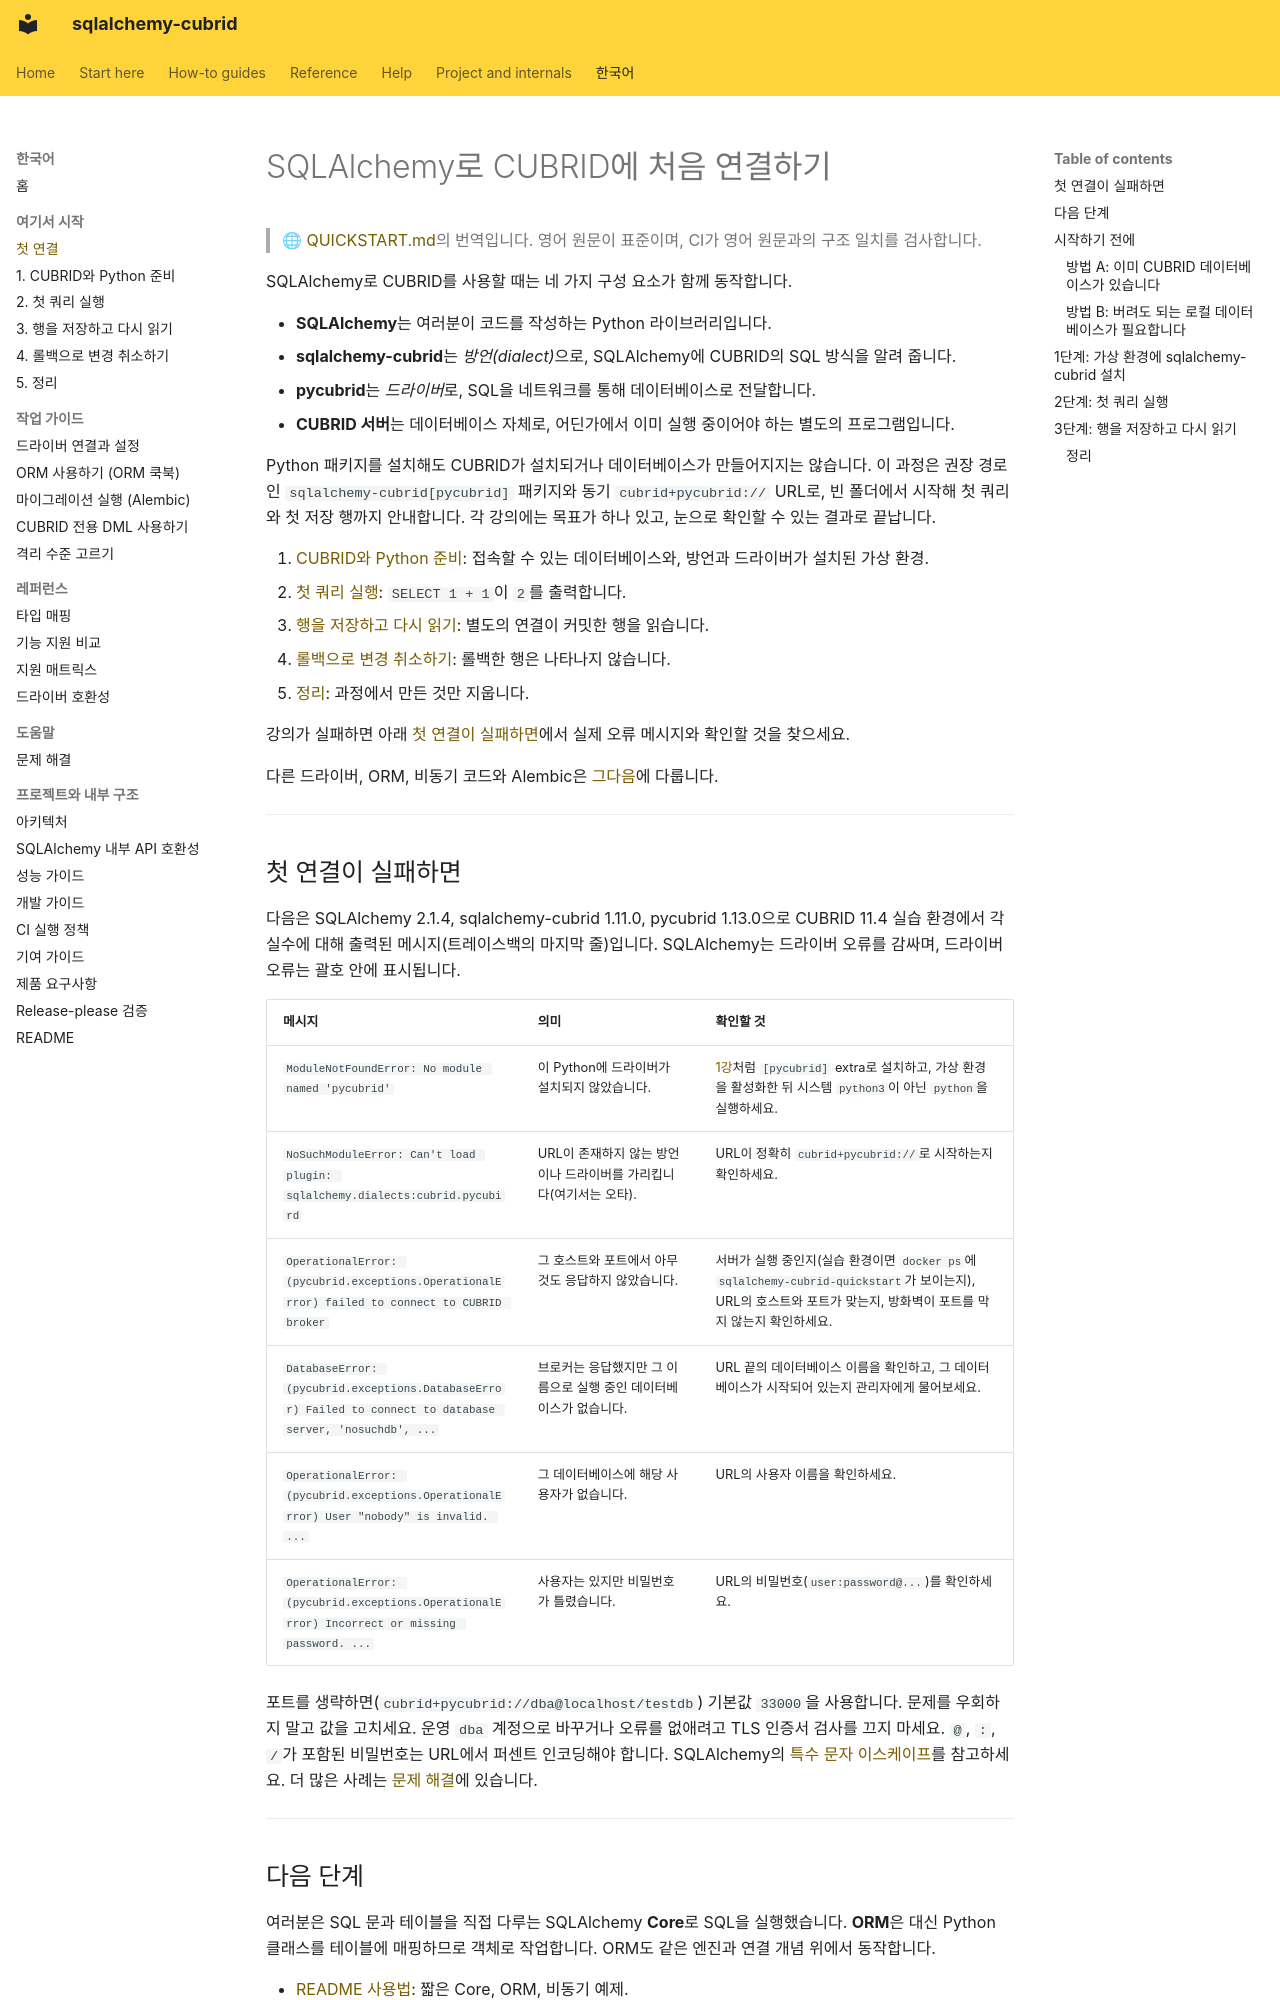

repository: cubrid-lab/sqlalchemy-cubrid · page: ko/QUICKSTART/index.html · generator: mkdocs

# SQLAlchemy로 CUBRID에 처음 연결하기

> 🌐 [QUICKSTART.md](https://github.com/cubrid-lab/sqlalchemy-cubrid/blob/main/docs/QUICKSTART.md)의 번역입니다. 영어 원문이 표준이며, CI가 영어 원문과의 구조 일치를 검사합니다.

SQLAlchemy로 CUBRID를 사용할 때는 네 가지 구성 요소가 함께 동작합니다.

- **SQLAlchemy**는 여러분이 코드를 작성하는 Python 라이브러리입니다.
- **sqlalchemy-cubrid**는 *방언(dialect)*으로, SQLAlchemy에 CUBRID의 SQL 방식을 알려 줍니다.
- **pycubrid**는 *드라이버*로, SQL을 네트워크를 통해 데이터베이스로 전달합니다.
- **CUBRID 서버**는 데이터베이스 자체로, 어딘가에서 이미 실행 중이어야 하는 별도의 프로그램입니다.

Python 패키지를 설치해도 CUBRID가 설치되거나 데이터베이스가 만들어지지는 않습니다.
이 과정은 권장 경로인 `sqlalchemy-cubrid[pycubrid]` 패키지와 동기 `cubrid+pycubrid://` URL로,
빈 폴더에서 시작해 첫 쿼리와 첫 저장 행까지 안내합니다. 각 강의에는 목표가 하나 있고, 눈으로 확인할
수 있는 결과로 끝납니다.

1. [CUBRID와 Python 준비](LESSON_PREPARE.md): 접속할 수 있는 데이터베이스와, 방언과 드라이버가
   설치된 가상 환경.
2. [첫 쿼리 실행](LESSON_FIRST_QUERY.md): `SELECT 1 + 1`이 `2`를 출력합니다.
3. [행을 저장하고 다시 읽기](LESSON_SAVE_ROW.md): 별도의 연결이 커밋한 행을 읽습니다.
4. [롤백으로 변경 취소하기](LESSON_TRANSACTIONS.md): 롤백한 행은 나타나지 않습니다.
5. [정리](LESSON_FINISH.md): 과정에서 만든 것만 지웁니다.

강의가 실패하면 아래 [첫 연결이 실패하면](#첫-연결이-실패하면)에서 실제 오류 메시지와 확인할 것을
찾으세요.

다른 드라이버, ORM, 비동기 코드와 Alembic은 [그다음](#다음-단계)에 다룹니다.

---
